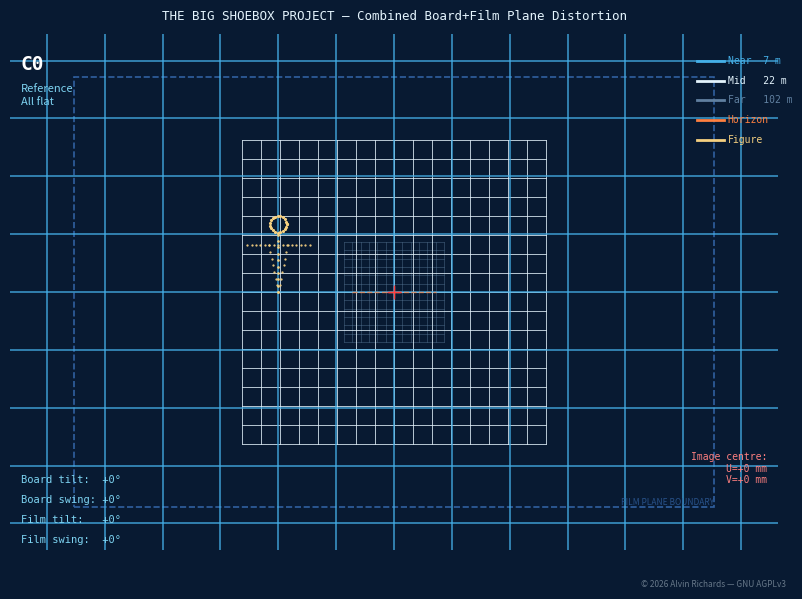

This chart was generated by the following Python code: (Note: this script raises an exception after producing the figure.)
#!/usr/bin/env python3
# SPDX-License-Identifier: AGPL-3.0-only
# © 2026 Alvin Richards
"""
generate_tilt_swing_distortion.py
Combined optical distortion renders: front-board tilt/swing + film-plane tilt/swing
The Big Shoebox Project

Projects a world grid through two stacked transformations:
  1. Front-board rotation (tilts/swings the pinhole pointing direction)
  2. Film-plane tilt/swing (changes the recording surface orientation)

Output: tilt-swing-combined-c0.png … c8.png + tilt-swing-combined-summary.png
"""

import numpy as np
import matplotlib
matplotlib.use('Agg')
import matplotlib.pyplot as plt
from matplotlib.patches import Rectangle

# ── Camera constants ──────────────────────────────────────────────────────────
F = 2362          # focal length (container interior width, mm)
FP_W = 3549       # film plane width (mm)  [rev 2: was 2920, was 5893]
FP_H = 2388       # film plane height (mm)

# ── Cyanotype palette (dark background — matches film-plane distortion renders) ─
BG      = '#081A32'
C_NEAR  = '#45B0E8'   # near depth grid — cyan
C_MID   = '#E4F4FD'   # mid depth grid — paper white
C_FAR   = '#6080A0'   # far / horizon — grey-blue
C_HUMAN = '#F5D080'   # human silhouette — warm gold
C_AX    = '#7ED4F2'   # annotation text

# Subject depths from pinhole (mm)
# Container interior is 2362 mm wide; subject is outside (scene side)
# Distances from pinhole: near=5m, mid=20m, far=~100m
D_NEAR  = 5_000 + F    # ~7362 mm from pinhole (5m from container exterior)
D_MID   = 20_000 + F
D_FAR   = 100_000 + F

# ── Projection maths ─────────────────────────────────────────────────────────

def Rx(a):
    """Rotation matrix about X axis (tilt) — angle in radians."""
    c, s = np.cos(a), np.sin(a)
    return np.array([[1,0,0],[0,c,-s],[0,s,c]])

def Ry(b):
    """Rotation matrix about Y axis (swing) — angle in radians."""
    c, s = np.cos(b), np.sin(b)
    return np.array([[c,0,s],[0,1,0],[-s,0,c]])

def project_point(W, board_tilt_deg, board_swing_deg,
                  film_tilt_deg, film_swing_deg):
    """
    Project a single world point W=(X,Y,Z) through the combined system.

    Step 1: Rotate world by inverse of board angles (front-board tilt α and swing β)
            W' = Ry(-β) · Rx(-α) · W
    Step 2: Cast ray from pinhole (origin) through W' and intersect tilted film plane.
            Film plane is centred at r0=(0,0,F), tilted by film_tilt θ (about X) and
            film_swing φ (about Y).
            Film plane normal: n = Ry(φ)·Rx(θ)·[0,0,-1]
            (normal points toward subject, i.e. in -Z direction from film)
            Intersection: t = (n·r0)/(n·d);  F_world = t·d
    Step 3: Map world intersection point to 2D film coordinates (U, V).
            The film's own local axes: u_film = Ry(φ)·[1,0,0],
                                       v_film = Rx(θ)·Ry(φ)·[0,1,0] ≈ [0,1,0] for small θ

    Returns (u, v) in mm on the film plane, with (0,0) at film centre.
    Returns None if the ray misses (behind pinhole or parallel to film).
    """
    W = np.asarray(W, dtype=float)
    if W[2] <= 0:
        return None  # behind or at pinhole

    # Step 1 — board rotation
    alpha = np.radians(board_tilt_deg)
    beta  = np.radians(board_swing_deg)
    W_rot = Ry(-beta) @ Rx(-alpha) @ W

    if W_rot[2] <= 0:
        return None

    # Ray direction (unit vector from pinhole to W')
    d = W_rot / np.linalg.norm(W_rot)

    # Step 2 — film plane intersection
    theta = np.radians(film_tilt_deg)
    phi   = np.radians(film_swing_deg)
    # Film plane normal (pointing toward subject = -Z in film-plane local frame)
    n = Ry(phi) @ Rx(theta) @ np.array([0, 0, -1.0])
    # Anchor point at film plane centre
    r0 = np.array([0.0, 0.0, F])

    denom = np.dot(n, d)
    if abs(denom) < 1e-9:
        return None  # ray parallel to film

    t = np.dot(n, r0) / denom
    if t <= 0:
        return None  # intersection behind pinhole

    F_world = t * d  # 3D point on film plane

    # Step 3 — project onto film 2D axes
    # Film's local horizontal axis (u): rotated X axis
    u_axis = Ry(phi) @ np.array([1.0, 0.0, 0.0])
    # Film's local vertical axis (v): rotated Y axis
    v_axis = Rx(theta) @ Ry(phi) @ np.array([0.0, 1.0, 0.0])

    F_offset = F_world - r0
    u = np.dot(F_offset, u_axis)
    v = np.dot(F_offset, v_axis)

    return u, v


def project_grid(board_tilt, board_swing, film_tilt, film_swing,
                 depth, grid_range_m=8, grid_step_m=1):
    """Return (u_lines, v_lines) — lists of projected horizontal and vertical grid lines."""
    r = grid_range_m * 1000  # mm
    step = grid_step_m * 1000
    Z = depth

    h_lines = []  # horizontal grid lines (constant Y)
    for Y in np.arange(-r, r + step, step):
        pts = []
        for X in np.linspace(-r, r, 60):
            p = project_point((X, Y, Z), board_tilt, board_swing, film_tilt, film_swing)
            if p is not None:
                pts.append(p)
        if pts:
            h_lines.append(pts)

    v_lines = []  # vertical grid lines (constant X)
    for X in np.arange(-r, r + step, step):
        pts = []
        for Y in np.linspace(-r, r, 60):
            p = project_point((X, Y, Z), board_tilt, board_swing, film_tilt, film_swing)
            if p is not None:
                pts.append(p)
        if pts:
            v_lines.append(pts)

    return h_lines, v_lines


def project_horizon(board_tilt, board_swing, film_tilt, film_swing, depth=D_FAR):
    """Return list of (u,v) for the horizon line (Y=0, very far depth)."""
    pts = []
    for X in np.linspace(-10000, 10000, 120):
        p = project_point((X, 0, depth), board_tilt, board_swing, film_tilt, film_swing)
        if p is not None:
            pts.append(p)
    return pts


def project_human(board_tilt, board_swing, film_tilt, film_swing,
                  cx_m=0, depth=D_NEAR, height_m=1.8):
    """Return list of (u,v) points tracing a simplified human silhouette."""
    cx = cx_m * 1000
    h = height_m * 1000
    # Simple stick figure: head (circle approximated), body, arms, legs
    # All at X=cx, varying Y (height), fixed Z=depth
    points = []
    # body line
    for Y in np.linspace(0, h*0.55, 10):
        p = project_point((cx, Y, depth), board_tilt, board_swing, film_tilt, film_swing)
        if p: points.append(('body', p))
    # head (top)
    for ang in np.linspace(0, 2*np.pi, 20):
        X = cx + h*0.08*np.cos(ang)
        Y = h*0.55 + h*0.1 + h*0.08*np.sin(ang)
        p = project_point((X, Y, depth), board_tilt, board_swing, film_tilt, film_swing)
        if p: points.append(('head', p))
    # arms
    for X in np.linspace(cx - h*0.3, cx + h*0.3, 15):
        p = project_point((X, h*0.45, depth), board_tilt, board_swing, film_tilt, film_swing)
        if p: points.append(('arm', p))
    # legs
    for side in [-1, 1]:
        for Y in np.linspace(0, h*0.45, 8):
            p = project_point((cx + side*Y*0.2, Y, depth),
                              board_tilt, board_swing, film_tilt, film_swing)
            if p: points.append(('leg', p))
    return points


# ── Configuration table ───────────────────────────────────────────────────────

CONFIGS = [
    # (label, board_tilt, board_swing, film_tilt, film_swing, description)
    ('C0', 0,  0,   0,   0,  'Reference\nAll flat'),
    ('C1', 3,  0,   0,   0,  'Board tilt +3°\nFilm flat'),
    ('C2', 0,  0,  20,   0,  'Film tilt +20°\nBoard flat'),
    ('C3', 3,  0,  20,   0,  'Both tilt +\nsame direction\n(amplified)'),
    ('C4', 3,  0, -20,   0,  'Opposing tilt\n(partially cancelled)'),
    ('C5', 0,  3,   0,  15,  'Both swing +\nsame direction'),
    ('C6', 3,  3,   0,   0,  'Compound board\n(tilt+swing)\nflat film'),
    ('C7', 3,  3,  20,  15,  'Full compound\nboth systems\n(max distortion)'),
    ('C8',-3,  3,  20, -15,  'Opposing compound\n(surrealist)'),
]


def draw_render(ax, board_tilt, board_swing, film_tilt, film_swing,
                label, description, film_w=FP_W, film_h=FP_H,
                show_human=True):
    """Render one configuration onto ax."""
    ax.set_facecolor(BG)
    ax.set_aspect('equal')

    # Film plane extent (display window) — show ±60% of film dimensions
    W2 = film_w * 0.6
    H2 = film_h * 0.6
    ax.set_xlim(-W2, W2)
    ax.set_ylim(-H2, H2)
    ax.axis('off')

    # Film plane boundary
    fp = Rectangle((-film_w/2, -film_h/2), film_w, film_h,
                   lw=1.2, edgecolor='#3060A0', facecolor='none', linestyle='--')
    ax.add_patch(fp)

    # Grid at three depths
    for depth, color, lw, zord in [(D_NEAR, C_NEAR, 1.2, 4),
                                    (D_MID,  C_MID,  0.7, 3),
                                    (D_FAR,  C_FAR,  0.5, 2)]:
        step = 2000 if depth == D_FAR else 1000
        rng  = 12 if depth == D_FAR else 8
        h_lines, v_lines = project_grid(board_tilt, board_swing, film_tilt, film_swing,
                                         depth, grid_range_m=rng, grid_step_m=step/1000)
        alpha = 0.55 if depth == D_FAR else 0.8
        for line_pts in h_lines + v_lines:
            if len(line_pts) < 2:
                continue
            us = np.array([p[0] for p in line_pts])
            vs = np.array([p[1] for p in line_pts])
            ax.plot(us, vs, color=color, lw=lw, alpha=alpha, zorder=zord,
                    solid_capstyle='round')

    # Horizon line
    hz = project_horizon(board_tilt, board_swing, film_tilt, film_swing)
    if len(hz) >= 2:
        us = [p[0] for p in hz]
        vs = [p[1] for p in hz]
        ax.plot(us, vs, color='#FF8040', lw=1.0, alpha=0.7, zorder=5,
                linestyle='--', label='horizon')

    # Human figure
    if show_human:
        human_pts = project_human(board_tilt, board_swing, film_tilt, film_swing,
                                  cx_m=-2, depth=D_NEAR)
        for kind, (u, v) in human_pts:
            lw_h = 2.5 if kind == 'head' else (1.8 if kind == 'body' else 1.2)
            m = 'o' if kind == 'head' else '.'
            ax.plot(u, v, marker='.', color=C_HUMAN, ms=lw_h, zorder=6)

    # Compute image-centre shift for annotation
    ref_pt = project_point((0, 0, D_MID), board_tilt, board_swing, film_tilt, film_swing)
    if ref_pt:
        shift_u_mm = ref_pt[0]
        shift_v_mm = ref_pt[1]
        # Mark image centre
        ax.plot(shift_u_mm, shift_v_mm, '+', color='#FF4040', ms=10, lw=1.5, zorder=8)
        ax.plot(0, 0, '+', color='#808080', ms=8, lw=1.0, zorder=7)

    # Title and angle labels
    ax.text(-W2 + 60, H2 - 120, label,
            color='white', fontsize=14, fontweight='bold', va='top', zorder=9,
            fontfamily='monospace')
    ax.text(-W2 + 60, H2 - 280, description,
            color=C_AX, fontsize=8, va='top', zorder=9, linespacing=1.4)

    # Angle table (bottom left)
    ang_lines = [
        f'Board tilt:  {board_tilt:+.0f}°',
        f'Board swing: {board_swing:+.0f}°',
        f'Film tilt:   {film_tilt:+.0f}°',
        f'Film swing:  {film_swing:+.0f}°',
    ]
    for i, line in enumerate(ang_lines):
        ax.text(-W2 + 60, -H2 + 360 - i*110,
                line, color=C_AX, fontsize=7.5, va='bottom', zorder=9,
                fontfamily='monospace')

    # Image shift annotation (bottom right)
    if ref_pt:
        ax.text(W2 - 60, -H2 + 360,
                f'Image centre:\nU={shift_u_mm:+.0f} mm\nV={shift_v_mm:+.0f} mm',
                color='#FF8080', fontsize=7, va='bottom', ha='right', zorder=9,
                fontfamily='monospace')

    # Near/mid/far legend (top right)
    legend_items = [
        (C_NEAR, f'Near  {D_NEAR/1000:.0f} m'),
        (C_MID,  f'Mid   {D_MID/1000:.0f} m'),
        (C_FAR,  f'Far   {D_FAR/1000:.0f} m'),
        ('#FF8040', 'Horizon'),
        (C_HUMAN,  'Figure'),
    ]
    for i, (col, lab) in enumerate(legend_items):
        ax.plot([W2 - 450, W2 - 300], [H2 - 150 - i*110, H2 - 150 - i*110],
                color=col, lw=2.0, zorder=9)
        ax.text(W2 - 280, H2 - 150 - i*110, lab,
                color=col, fontsize=7, va='center', zorder=9, fontfamily='monospace')

    # Film plane boundary label
    ax.text(film_w/2, -film_h/2, 'FILM PLANE BOUNDARY',
            color='#3060A0', fontsize=6, ha='right', va='bottom', alpha=0.8, zorder=9)


# ── Render individual configs ─────────────────────────────────────────────────

for cfg in CONFIGS:
    label, bt, bs, ft, fs, desc = cfg
    fig, ax = plt.subplots(figsize=(8, 6))
    fig.patch.set_facecolor(BG)
    fig.subplots_adjust(left=0.02, right=0.98, top=0.95, bottom=0.05)

    draw_render(ax, bt, bs, ft, fs, label, desc)

    # Title bar
    fig.text(0.5, 0.97,
             'THE BIG SHOEBOX PROJECT — Combined Board+Film Plane Distortion',
             ha='center', va='top', fontsize=9, color='#E4F4FD', fontfamily='monospace')

    fig.text(0.99, 0.005, "© 2026 Alvin Richards — GNU AGPLv3",
             ha="right", va="bottom", fontsize=6, color="#667788", style="italic")
    out = f'diagrams/tilt-swing-combined-{label.lower()}.png'
    fig.savefig(out, dpi=120, bbox_inches='tight', facecolor=BG)
    fig.savefig(str(out).replace(".png", ".svg"), bbox_inches="tight", facecolor=BG)
    plt.close(fig)
    print(f'  → {out}  Done.')


# ── Summary grid (3×3) ────────────────────────────────────────────────────────

fig_s, axes = plt.subplots(3, 3, figsize=(24, 18))
fig_s.patch.set_facecolor(BG)
fig_s.subplots_adjust(left=0.02, right=0.98, top=0.93, bottom=0.02,
                      wspace=0.04, hspace=0.08)

fig_s.text(0.5, 0.965,
           'THE BIG SHOEBOX PROJECT — Combined Front-Board & Film-Plane Distortion',
           ha='center', fontsize=14, color='#E4F4FD', fontfamily='monospace', fontweight='bold')
fig_s.text(0.5, 0.947,
           'Rows: board tilt variations  |  Cols: board swing + compound   |  '
           'Red + = image centre  |  Grey + = nominal centre  |  Horizon = orange dashed',
           ha='center', fontsize=9, color=C_AX, fontfamily='monospace')

for idx, (cfg, ax) in enumerate(zip(CONFIGS, axes.flat)):
    label, bt, bs, ft, fs, desc = cfg
    draw_render(ax, bt, bs, ft, fs, label, desc, show_human=True)

fig_s.text(0.99, 0.005, "© 2026 Alvin Richards — GNU AGPLv3",
           ha="right", va="bottom", fontsize=6, color="#667788", style="italic")
out_s = 'diagrams/tilt-swing-combined-summary.png'
fig_s.savefig(out_s, dpi=100, bbox_inches='tight', facecolor=BG)
fig_s.savefig(str(out_s).replace(".png", ".svg"), bbox_inches="tight", facecolor=BG)
plt.close(fig_s)
print(f'  → {out_s}  Done.')
print()
print('All renders complete.')
